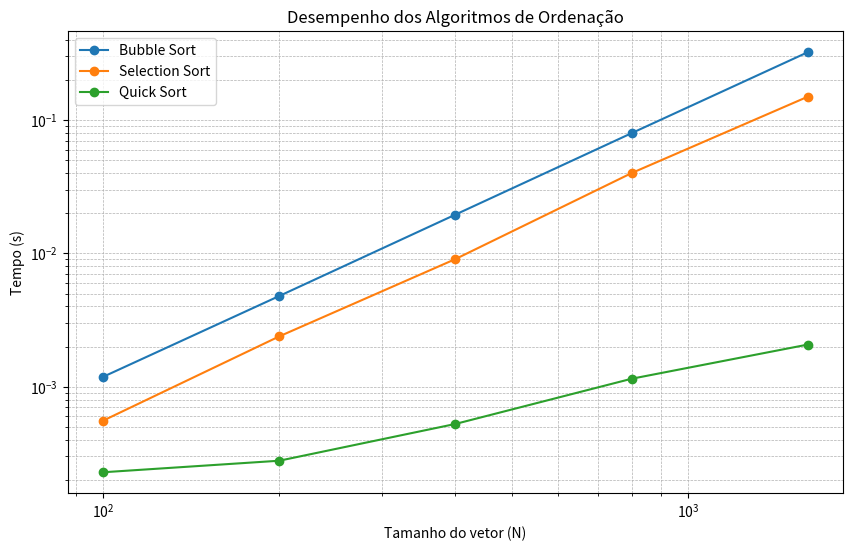

This figure's Python source:
import numpy as np
import time
import matplotlib.pyplot as plt

def bubble_sort(array):
    n = len(array)
    for i in range(n):
        for j in range(0, n - i - 1):
            if (array[j] > array[j + 1]):
                array[j], array[j + 1] = array[j + 1], array[j]

def selection_sort(array):
    n = len(array)
    for i in range(n):
        min_idx = i
        for j in range(i + 1, n):
            if (array[j] < array[min_idx]):
                min_idx = j
        array[i], array[min_idx] = array[min_idx], array[i]

def quick_sort(array):
    if len(array) <= 1:
        return array
    pivot = array[len(array) // 2]
    left = [x for x in array if x < pivot]
    middle = [x for x in array if x == pivot]
    right = [x for x in array if x > pivot]
    return quick_sort(left) + middle + quick_sort(right)

tamanhos = [100, 200, 400, 800, 1600]
tempos_bubble = []
tempos_selection = []
tempos_quick = []

for n in tamanhos:
    array = np.random.randint(0, 1000, size=n)

    bubble_array = array.copy()
    start_time = time.time()
    bubble_sort(bubble_array)
    tempos_bubble.append(time.time() - start_time)

    selection_array = array.copy()
    start_time = time.time()
    selection_sort(selection_array)
    tempos_selection.append(time.time() - start_time)

    quick_array = array.copy()
    start_time = time.time()
    quick_sort(quick_array)
    tempos_quick.append(time.time() - start_time)

plt.figure(figsize=(10, 6))
plt.loglog(tamanhos, tempos_bubble, label='Bubble Sort', marker='o')
plt.loglog(tamanhos, tempos_selection, label='Selection Sort', marker='o')
plt.loglog(tamanhos, tempos_quick, label='Quick Sort', marker='o')
plt.xlabel('Tamanho do vetor (N)')
plt.ylabel('Tempo (s)')
plt.legend()
plt.grid(True, which="both", linestyle="--", linewidth=0.5)
plt.title('Desempenho dos Algoritmos de Ordenação')
plt.show() 
